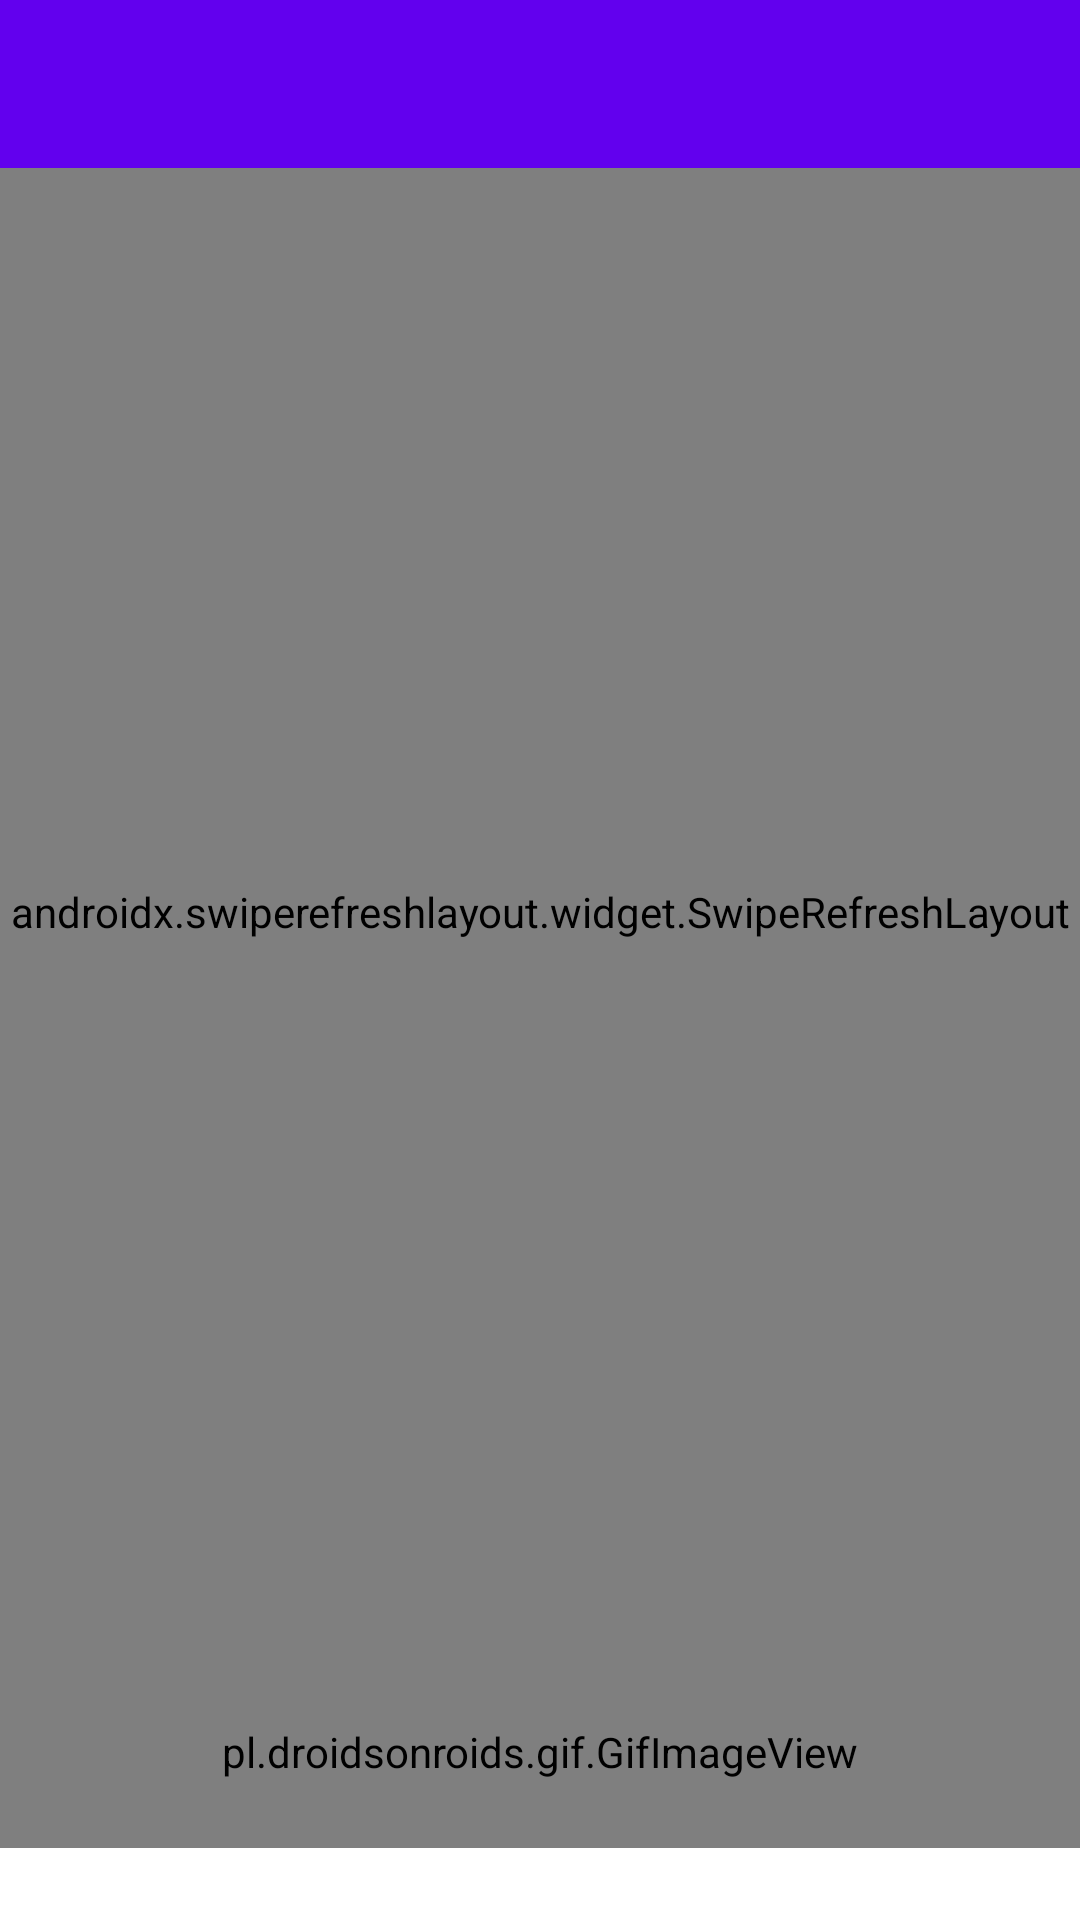

Here is an Android app screen rendered from its layout file. Give the layout XML and the strings, colors and styles it references.
<!-- AndroidManifest.xml: application theme AppTheme -->
<!-- res/layout/watchweb.xml -->
<?xml version="1.0" encoding="utf-8"?>
<androidx.constraintlayout.widget.ConstraintLayout xmlns:android="http://schemas.android.com/apk/res/android"
    xmlns:app="http://schemas.android.com/apk/res-auto"
    xmlns:tools="http://schemas.android.com/tools"
    android:layout_width="match_parent"
    android:layout_height="match_parent"
    app:layout_behavior="@string/appbar_scrolling_view_behavior">

    <LinearLayout
        android:layout_width="0dp"
        android:layout_height="0dp"
        android:background="@color/colorWhite"
        android:orientation="vertical"
        android:paddingTop="30dp"
        app:layout_constraintBottom_toTopOf="@+id/linear_gif"
        app:layout_constraintEnd_toEndOf="parent"
        app:layout_constraintHorizontal_bias="0.0"
        app:layout_constraintStart_toStartOf="parent"
        app:layout_constraintTop_toBottomOf="@+id/textView" />

    <TextView
        android:id="@+id/textView"
        android:layout_width="0dp"
        android:layout_height="?attr/actionBarSize"
        android:layout_gravity="center"
        android:background="?attr/colorPrimary"
        android:gravity="center"
        android:textColor="@color/colorWhite"
        android:textSize="21sp"
        android:textStyle="bold"
        app:layout_constraintBottom_toBottomOf="parent"
        app:layout_constraintEnd_toEndOf="parent"
        app:layout_constraintStart_toStartOf="parent"
        app:layout_constraintTop_toTopOf="parent"
        app:layout_constraintVertical_bias="0.0" />

    <TextView
        android:id="@+id/textView1"
        android:layout_width="wrap_content"
        android:layout_height="?attr/actionBarSize"
        android:layout_gravity="center"
        android:layout_marginStart="15dp"
        android:gravity="center"
        android:textColor="@color/colorWhite"
        app:layout_constraintBottom_toBottomOf="parent"
        app:layout_constraintEnd_toEndOf="parent"
        app:layout_constraintHorizontal_bias="0.0"
        app:layout_constraintStart_toStartOf="parent"
        app:layout_constraintTop_toTopOf="parent"
        app:layout_constraintVertical_bias="0.0" />

    <LinearLayout
        android:layout_width="0dp"
        android:layout_height="0dp"
        android:orientation="vertical"
        app:layout_constraintBottom_toTopOf="@+id/linear_gif"
        app:layout_constraintEnd_toEndOf="parent"
        app:layout_constraintStart_toStartOf="parent"
        app:layout_constraintTop_toBottomOf="@+id/textView">

        <androidx.swiperefreshlayout.widget.SwipeRefreshLayout
            android:id="@+id/swiperefresh"
            android:layout_width="match_parent"
            android:layout_height="match_parent">

            <WebView
                android:id="@+id/web_view"
                android:layout_width="match_parent"
                android:layout_height="match_parent" />

        </androidx.swiperefreshlayout.widget.SwipeRefreshLayout>

    </LinearLayout>

    <LinearLayout
        android:id="@+id/linear_gif"
        android:layout_width="0dp"
        android:layout_height="0dp"
        android:layout_gravity="center"
        android:gravity="center"
        android:orientation="vertical"
        app:layout_constraintBottom_toTopOf="@+id/copyright"
        app:layout_constraintEnd_toEndOf="parent"
        app:layout_constraintHeight_percent="0.1"
        app:layout_constraintStart_toStartOf="parent">

        <pl.droidsonroids.gif.GifImageView
            android:id="@+id/imageView1"
            android:layout_width="match_parent"
            android:layout_height="match_parent"
            android:adjustViewBounds="true" />

    </LinearLayout>

    <TextView
        android:id="@+id/nowTime"
        android:layout_width="0dp"
        android:layout_height="12dp"
        android:layout_gravity="center"
        android:gravity="center"
        android:singleLine="true"
        android:text=""
        android:textSize="8sp"
        app:layout_constraintBottom_toBottomOf="parent"
        app:layout_constraintEnd_toEndOf="parent"
        app:layout_constraintStart_toStartOf="parent"
        app:layout_constraintTop_toTopOf="parent"
        app:layout_constraintVertical_bias="1.0"
        tools:ignore="SmallSp" />

    <TextView
        android:id="@+id/copyright"
        android:layout_width="0dp"
        android:layout_height="12dp"
        android:layout_gravity="center"
        android:gravity="center"
        android:textSize="8sp"
        app:layout_constraintBottom_toTopOf="@+id/nowTime"
        app:layout_constraintEnd_toEndOf="parent"
        app:layout_constraintStart_toStartOf="parent"
        app:layout_constraintTop_toTopOf="parent"
        app:layout_constraintVertical_bias="1.0"
        tools:ignore="SmallSp" />
</androidx.constraintlayout.widget.ConstraintLayout>
<!-- resources referenced by this layout -->
<resources>

</resources>
